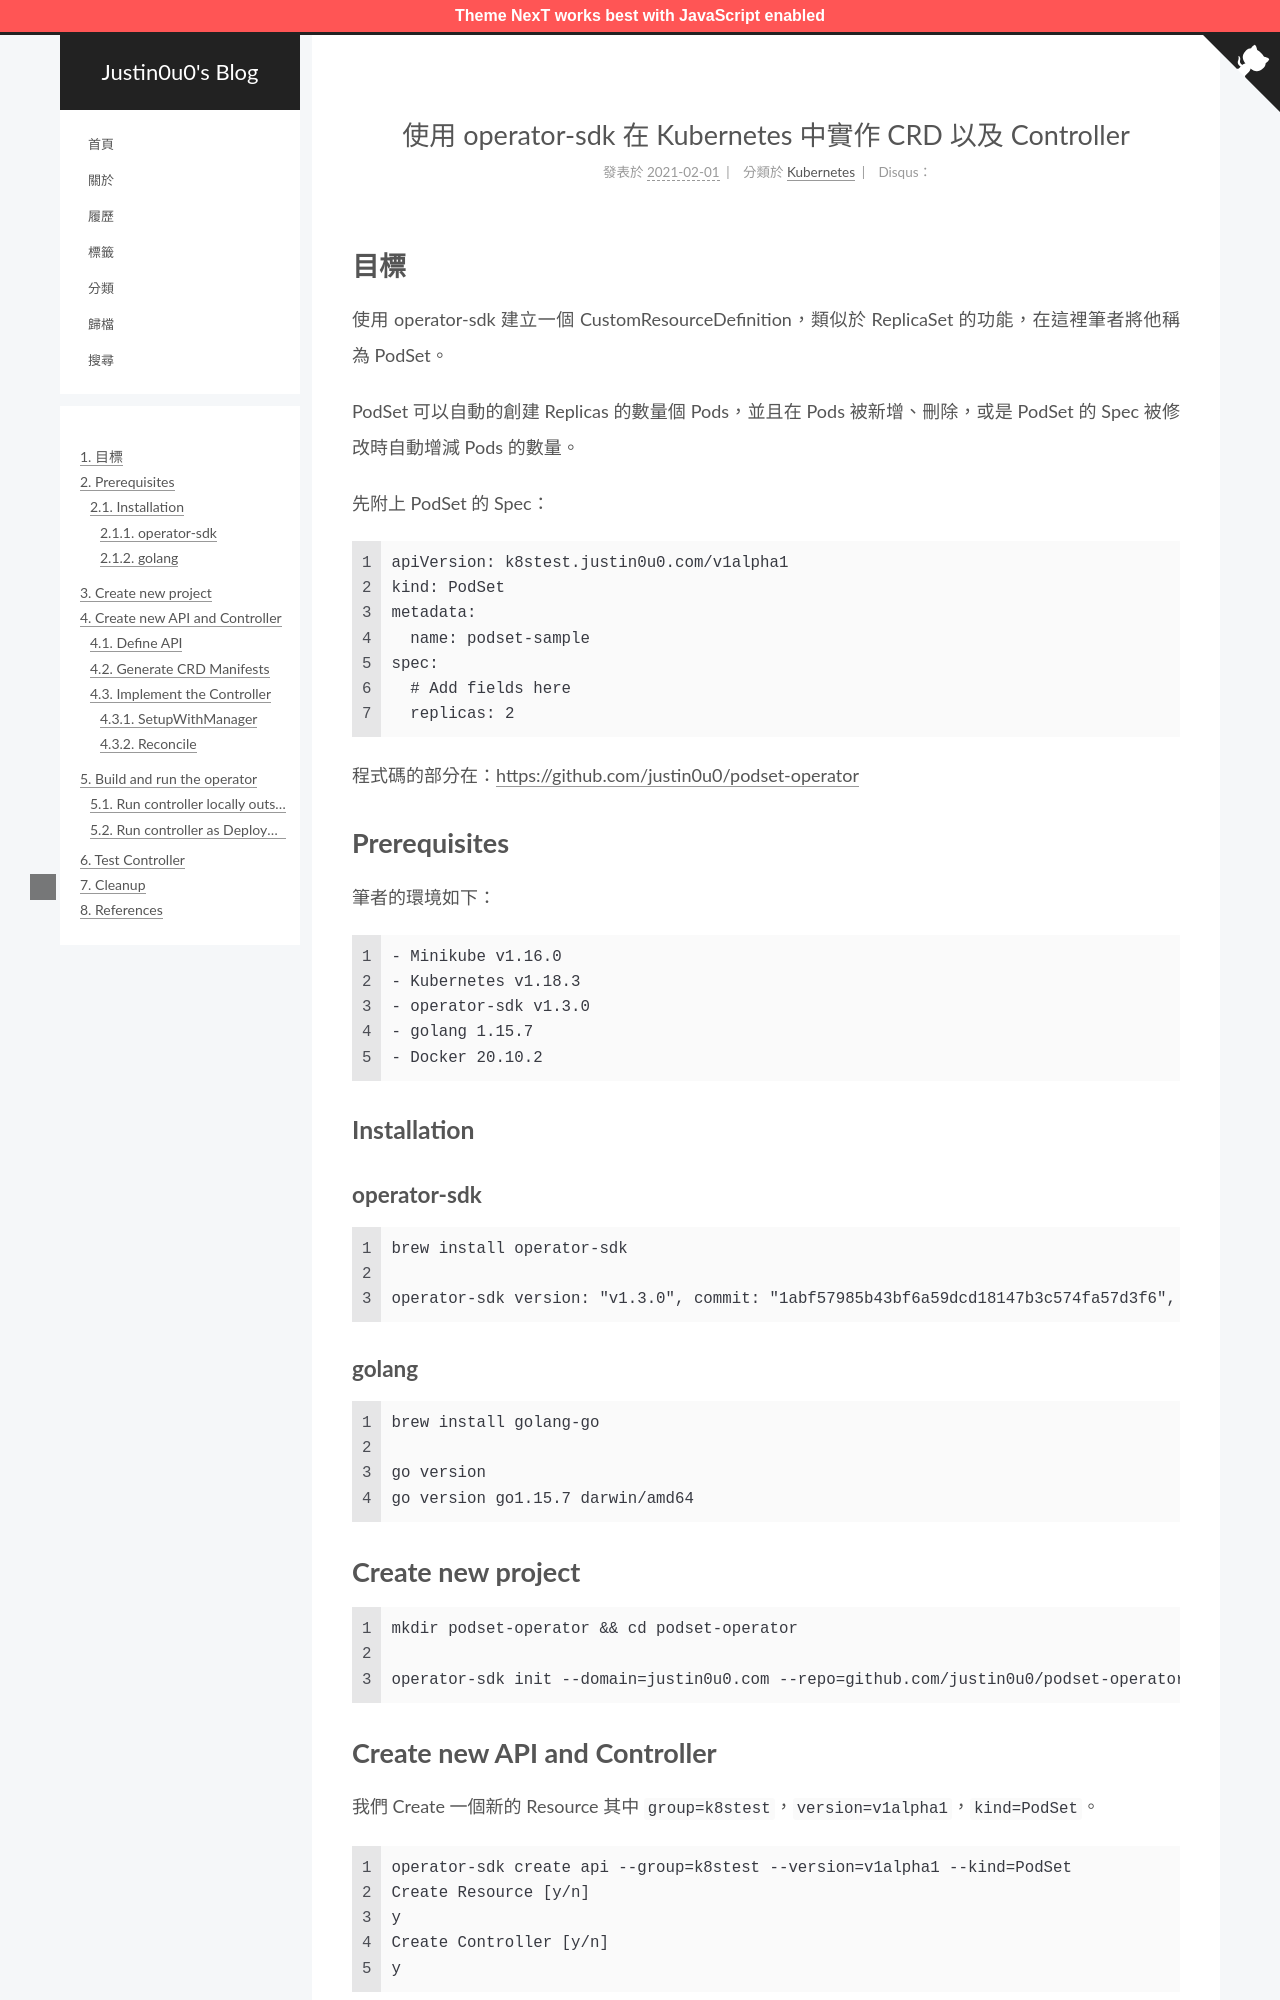

repository: justin0u0/blog · page: 使用-operator-sdk-在-Kubernetes-中實作-CRD-以及-Controller/index.html · generator: jekyll

---
title: 使用 operator-sdk 在 Kubernetes 中實作 CRD 以及 Controller
date: 2021-02-01 18:32:14
tags:
  - Kubernetes
  - operator-sdk
  - Go
categories: Kubernetes
---

# 目標

使用 operator-sdk 建立一個 CustomResourceDefinition，類似於 ReplicaSet 的功能，在這裡筆者將他稱為 PodSet。

PodSet 可以自動的創建 Replicas 的數量個 Pods，並且在 Pods 被新增、刪除，或是 PodSet 的 Spec 被修改時自動增減 Pods 的數量。

先附上 PodSet 的 Spec：

```yaml
apiVersion: k8stest.justin0u0.com/v1alpha1
kind: PodSet
metadata:
  name: podset-sample
spec:
  # Add fields here
  replicas: 2
```

程式碼的部分在：[https://github.com/justin0u0/podset-operator](https://github.com/justin0u0/podset-operator)

<!-- More -->

# Prerequisites

筆者的環境如下：

```markdown
- Minikube v1.16.0
- Kubernetes v1.18.3
- operator-sdk v1.3.0
- golang 1.15.7
- Docker 20.10.2
```

## Installation

### operator-sdk

```bash
brew install operator-sdk

operator-sdk version: "v1.3.0", commit: "1abf57985b43bf6a59dcd18147b3c574fa57d3f6", kubernetes version: "v1.19.4", go version: "go1.15.6", GOOS: "darwin", GOARCH: "amd64"
```

### golang

```bash
brew install golang-go

go version
go version go1.15.7 darwin/amd64
```

# Create new project

```bash
mkdir podset-operator && cd podset-operator

operator-sdk init --domain=justin0u0.com --repo=github.com/justin0u0/podset-operator
```
